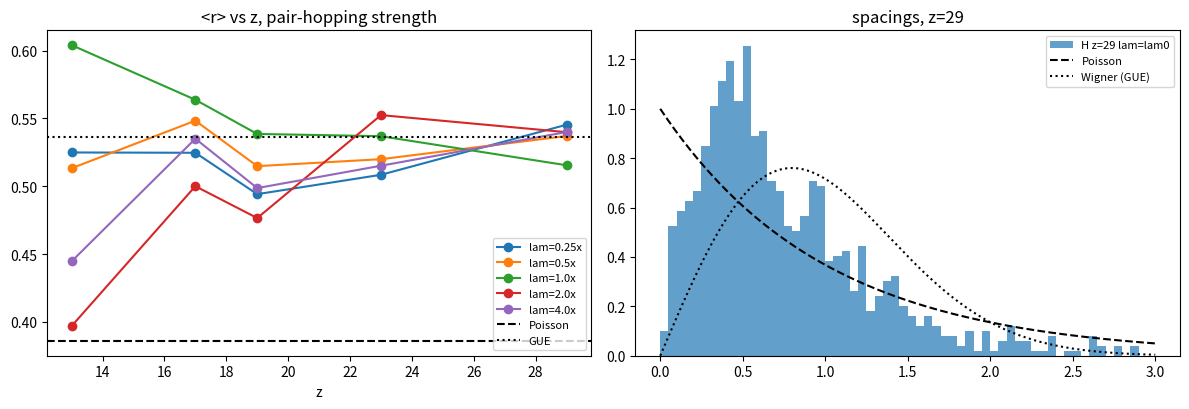

Generate this figure with matplotlib:
#!/usr/bin/env python3
"""
Node 13d -- off-diagonal two-body pair hopping on the sieve's Fock space.

13c's verdict: the density-density interaction is Fock-diagonal (shifts
energies, no transitions); all mixing came from the integrable one-body
hopping. This probe adds the minimal MIXING term:

  H_pair = sum_{p,q,r,s} w_p w_q w_r w_s a_p^dag a_q^dag a_r a_s

(number-conserving pair hop {r,s} -> {p,q}, arithmetically weighted with
w_p = (log p)/p, the zeta'/zeta prime weights). Full Hamiltonian:

  H(lam) = H_2 + H_diag + lam * H_pair

H_2 = one-body hopping (13b), H_diag = (log p log q)/(pq) n_p n_q (13c).
lam_0 is fixed by ||lam_0 H_pair||_F = ||H_2 + H_diag||_F (mixing carries
the same total weight as the native terms -- parameter-free baseline),
then lam is scanned around it. Control: same build with shuffled
weights (arithmetic vs generic-random). Probe: bulk r-statistic vs
Poisson 0.386 / GUE 0.536, spacing histograms.
"""

import numpy as np, json

def primes_upto(n):
    s = bytearray(b'\x01')*(n+1); s[:2] = b'\x00\x00'
    import math
    for i in range(2, int(math.isqrt(n))+1):
        if s[i]: s[i*i:n+1:i] = b'\x00'*(((n - i*i)//i)+1)
    return [i for i, b in enumerate(s) if b]

def par_below(mask, x):
    return bin(mask & ((1 << x) - 1)).count('1') & 1

def build(z, w):
    ps = primes_upto(z); m = len(ps); N = 1 << m
    w = np.asarray(w, float)
    Hbase = np.zeros((N, N)); Hpair = np.zeros((N, N))
    idx = np.arange(N)
    for i in range(m):                       # H_2 one-body hopping
        Hbase[idx, idx ^ (1 << i)] += w[i]
    bits = ((idx[:, None] >> np.arange(m)) & 1).astype(float)
    wb = bits @ w                            # H_diag density-density
    Hbase[np.diag_indices(N)] += (wb*wb - bits @ (w*w))/2
    for a in range(N):                       # pair hopping, canonical order
        occ = [i for i in range(m) if (a >> i) & 1]   # (prevents the
        emp = [i for i in range(m) if not (a >> i) & 1]  # symmetric-weight
        for ii in range(len(occ)):                   # cancellation:
            for jj in range(ii+1, len(occ)):         # a_r a_s = -a_s a_r)
                r, s = occ[ii], occ[jj]              # r < s, P_{rs} = a_s a_r
                a1 = a ^ (1 << r)
                a2 = a1 ^ (1 << s)
                sgn_rs = par_below(a, r) ^ par_below(a1, s)
                wrs = w[r]*w[s]
                for kk in range(len(emp)):
                    for ll in range(kk+1, len(emp)):
                        p, q = emp[kk], emp[ll]      # p < q, add q then p
                        a3 = a2 | (1 << q)
                        b = a3 | (1 << p)
                        sgn = sgn_rs ^ par_below(a2, q) ^ par_below(a3, p)
                        Hpair[a, b] += wrs*w[p]*w[q]*(-1.0 if sgn else 1.0)
    return Hbase, Hpair

def r_stat(e):
    s = np.diff(np.sort(e)); s = s[s > 1e-12]
    r = np.minimum(s[:-1], s[1:])/np.maximum(s[:-1], s[1:])
    return float(np.mean(r)), s/np.mean(s)

if __name__ == "__main__":
    rng = np.random.default_rng(0)
    out = {}
    for z in [13, 17, 19, 23, 29]:
        ps = primes_upto(z); w = np.log(ps)/ps
        Hb, Hp = build(z, w)
        lam0 = float(np.linalg.norm(Hb)/np.linalg.norm(Hp))
        out[z] = {"dim": Hb.shape[0], "lam0": lam0, "lam_mult": {}}
        for mult in [0.25, 0.5, 1.0, 2.0, 4.0]:
            r, _ = r_stat(np.linalg.eigvalsh(Hb + mult*lam0*Hp))
            out[z]["lam_mult"][mult] = r
            print(f"z={z} mult={mult}: <r>={r:.3f}", flush=True)

    # control: shuffled weights at z=29, mult=1
    ps = primes_upto(29); w = np.log(ps)/ps
    ws = rng.permutation(w)
    Hb, Hp = build(29, ws)
    lam0 = float(np.linalg.norm(Hb)/np.linalg.norm(Hp))
    rc, sc = r_stat(np.linalg.eigvalsh(Hb + lam0*Hp))
    out["control_shuffled"] = {"r": rc}
    print(f"control (shuffled weights) z=29 mult=1: <r>={rc:.3f}")

    # figure
    import matplotlib; matplotlib.use("Agg")
    import matplotlib.pyplot as plt
    x = np.linspace(0, 3, 200)
    poisson = np.exp(-x); wigner = (np.pi*x/2)*np.exp(-np.pi*x*x/4)
    fig, axx = plt.subplots(1, 2, figsize=(12, 4.2))
    for mult in [0.25, 0.5, 1.0, 2.0, 4.0]:
        zs = [z for z in out if isinstance(z, int)]
        axx[0].plot(zs, [out[z]["lam_mult"][mult] for z in zs], 'o-',
                    label=f"lam={mult}x")
    axx[0].axhline(0.386, color='k', ls='--', label="Poisson")
    axx[0].axhline(0.536, color='k', ls=':', label="GUE")
    axx[0].set_xlabel("z"); axx[0].set_title("<r> vs z, pair-hopping strength")
    axx[0].legend(fontsize=8)
    ps = primes_upto(29); w = np.log(ps)/ps
    Hb, Hp = build(29, w)
    lam0 = float(np.linalg.norm(Hb)/np.linalg.norm(Hp))
    _, s29 = r_stat(np.linalg.eigvalsh(Hb + lam0*Hp))
    axx[1].hist(s29, bins=60, range=(0, 3), density=True, alpha=.7,
                label="H z=29 lam=lam0")
    axx[1].plot(x, poisson, 'k--', label="Poisson")
    axx[1].plot(x, wigner, 'k:', label="Wigner (GUE)")
    axx[1].set_title("spacings, z=29"); axx[1].legend(fontsize=8)
    fig.tight_layout(); fig.savefig("fock_pairhop.png", dpi=110)
    json.dump(out, open("fock_pairhop.json", "w"), indent=1)
    print("figure -> fock_pairhop.png")
